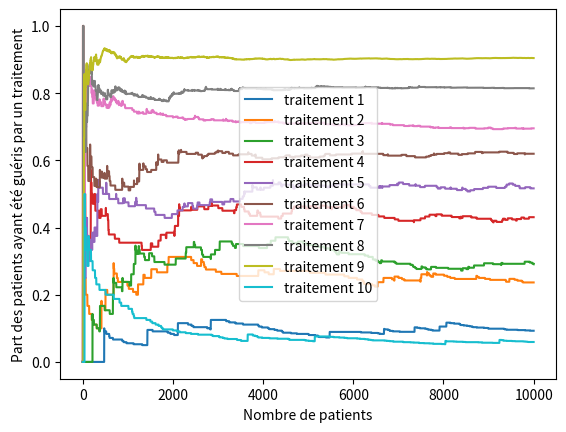

Recreate this plot in Python.
import numpy as np
import scipy.stats as stats
import matplotlib.pyplot as plt
import random as rd
from math import sqrt,log
import copy
import pylab

###VAR###

class Drug:
    def __init__(self, name, effectiveness):
        self.name = name
        self.effectiveness = effectiveness
        self.cured = 0
        self.patients = 0
    def give_cure(self):
        if rd.random()<self.effectiveness:
            self.cured+=1
        self.patients+=1


traitements = {'traitement 1': 0.1, 'traitement 2' : 0.2, 'traitement 3' : 0.3, 'traitement 4' : 0.4, 'traitement 5' : 0.5,
        'traitement 6' : 0.6, 'traitement 7' : 0.7,'traitement 8' : 0.8, 'traitement 9' : 0.9, 'traitement 10' :0.1}
drugs = []
for drug in traitements.keys():
    drugs.append(Drug(drug,traitements[drug]))

history = []
N = 10000
K = len(drugs)
epsilon = 0.1



def affichage_proba(plt):
    x = range(1,len(history)+1)
    for drug in range(len(drugs)):
        #Pourcentage de guerrison si patients>0 sinon 0 pour tout n nombre de patients traités
        y = [ history[n][drug].cured/history[n][drug].patients\
                if history[n][drug].patients>0\
                else 0\
                for n in range(len(history))]
        plt.plot(x,y,label=drugs[drug].name)
        plt.ylabel("Part des patients ayant été guéris par un traitement")
        plt.xlabel("Nombre de patients")
        plt.legend(loc="center")

for drug in drugs:
    drug.give_cure()
    history.append(copy.deepcopy(drugs))

for n in range(K+1,N+1):
    drug = max(drugs, key=lambda d: d.cured/d.patients+sqrt(2*log(n)/d.patients)) if rd.random()>epsilon else rd.choice(drugs)
    drug.give_cure()
    history.append(copy.deepcopy(drugs))




###AFFICHAGE###

affichage_proba(plt)

###GRAPH###
#plt.xlim(-1, 10)

plt.show()
plt.savefig('strategie3.py.pdf')
